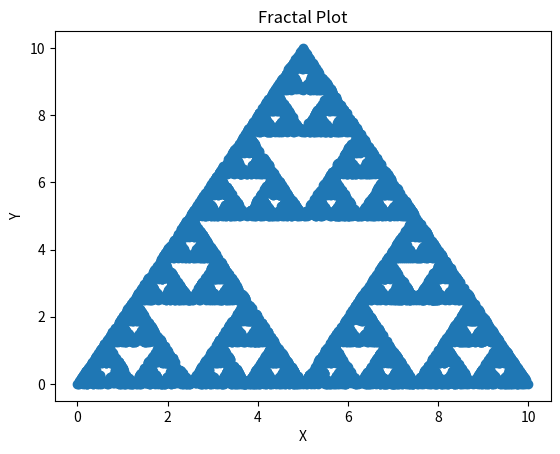

Write Python code to recreate this figure.
import random
import matplotlib.pyplot as plt

def F(L, t, n):
  Px = []
  Py = []

  for point in L:
      Px.append(point[0])
      Py.append(point[1])

  print(Px, Py)

  current_position = t
  
  for _ in range(n):

    random_number = random.randint(1, 6)
    if random_number == 1 or random_number == 2:
      point = [0,0]
    elif random_number == 3 or random_number == 4:
      point = [10, 0]
    else:
      point = [5, 10]

    current_position = ((current_position[0] + point[0]) / 2, (current_position[1] + point[1]) / 2)
          
    Px.append(current_position[0])
    Py.append(current_position[1])

  plt.scatter(Px, Py)
    
  plt.xlabel("X")
  plt.ylabel("Y")
  plt.title("Fractal Plot")
    
  plt.show()

F([(0,0),(10,0),(5,10)], (2,3), 10000)